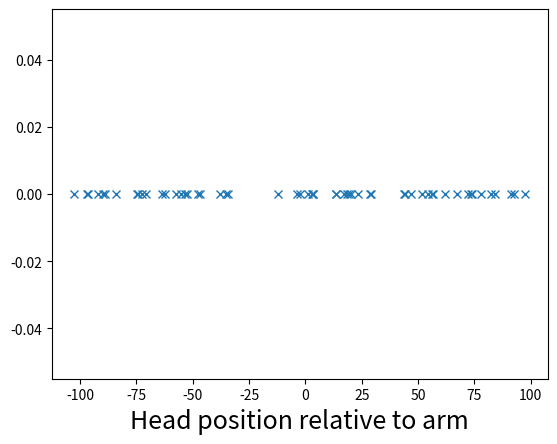

This figure's Python source:
import numpy as np
import matplotlib.pyplot as plt
val = 0. # this is the value where you want the data to appear on the y-axis.
ar = (np.random.rand(56) -0.5)*230# just as an example array
plt.plot(ar, np.zeros_like(ar) + val, 'x')
plt.xlabel('Head position relative to arm', fontsize=18)
plt.show()